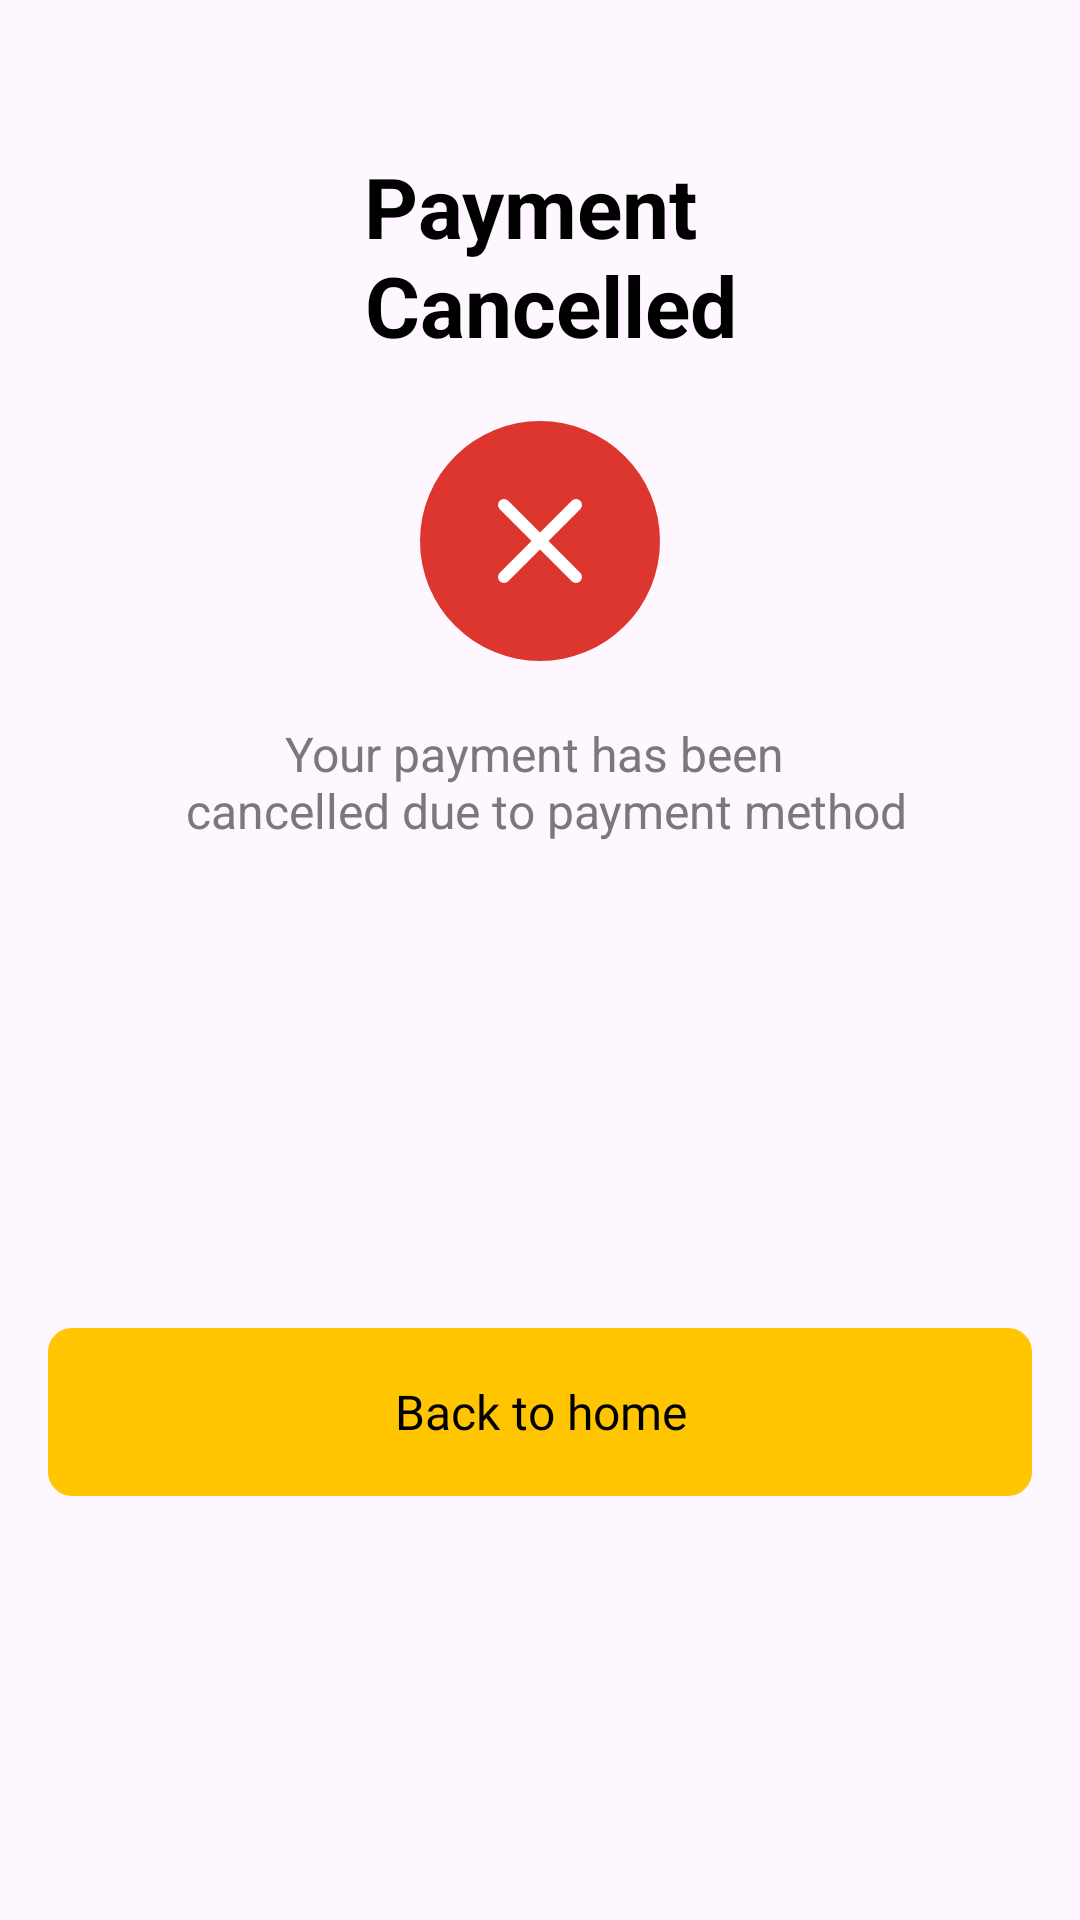

Android layout source for this screen:
<!-- AndroidManifest.xml: application theme Theme.FortunapayMonitor -->
<!-- res/layout/bs_payment_cancelled.xml -->
<?xml version="1.0" encoding="utf-8"?>
<androidx.constraintlayout.widget.ConstraintLayout xmlns:android="http://schemas.android.com/apk/res/android"
    xmlns:app="http://schemas.android.com/apk/res-auto"
    xmlns:tools="http://schemas.android.com/tools"
    android:layout_width="match_parent"
    android:layout_height="wrap_content"
    android:paddingStart="16dp"
    android:paddingEnd="16dp">

    <TextView
        android:id="@+id/paymentCompletedTitle"
        android:layout_width="wrap_content"
        android:layout_height="wrap_content"
        android:layout_marginTop="50dp"
        android:gravity="center"
        android:text="@string/payment_cancelled"
        android:textColor="@color/black"
        android:textSize="28sp"
        android:textStyle="bold"
        app:layout_constraintEnd_toEndOf="parent"
        app:layout_constraintStart_toStartOf="parent"
        app:layout_constraintTop_toTopOf="parent" />

    <ImageView
        android:id="@+id/completedIcon"
        android:layout_width="wrap_content"
        android:layout_height="wrap_content"
        android:layout_marginTop="20dp"
        android:src="@drawable/ic_cancelled"
        app:layout_constraintEnd_toEndOf="parent"
        app:layout_constraintStart_toStartOf="parent"
        app:layout_constraintTop_toBottomOf="@+id/paymentCompletedTitle" />

    <TextView
        android:id="@+id/transactionId"
        android:layout_width="wrap_content"
        android:layout_height="wrap_content"
        android:layout_marginTop="20dp"
        android:gravity="center"
        android:text="@string/your_payment_has_been_cancelled_due_to_payment_method"
        android:textColor="@color/light_grey"
        android:textSize="16sp"
        app:layout_constraintEnd_toEndOf="parent"
        app:layout_constraintStart_toStartOf="parent"
        app:layout_constraintTop_toBottomOf="@+id/completedIcon" />


    <TextView
        android:id="@+id/backToHome"
        android:layout_width="match_parent"
        android:layout_height="56dp"
        android:layout_marginTop="40dp"
        android:layout_marginBottom="20dp"
        android:background="@drawable/default_btn_bg"
        android:fontFamily="@font/inter"
        android:gravity="center"
        android:text="@string/back_to_home"
        android:textColor="@color/black"
        android:textSize="16sp"
        app:layout_constraintBottom_toBottomOf="parent"
        app:layout_constraintEnd_toEndOf="parent"
        app:layout_constraintStart_toStartOf="parent"
        app:layout_constraintTop_toBottomOf="@+id/transactionId" />
</androidx.constraintlayout.widget.ConstraintLayout>
<!-- resources referenced by this layout -->
<resources>
  <color name="black">#FF000000</color>
  <color name="light_grey">#797979</color>
  <!-- drawable default_btn_bg (drawable) -->
  <?xml version="1.0" encoding="utf-8"?>
  <shape android:shape="rectangle" xmlns:android="http://schemas.android.com/apk/res/android">
      <solid android:color="@color/yellow"/>
      <corners android:radius="8dp"/>
  </shape>
  <!-- drawable ic_cancelled (drawable) -->
  <vector xmlns:android="http://schemas.android.com/apk/res/android"
      android:width="80dp"
      android:height="80dp"
      android:viewportWidth="80"
      android:viewportHeight="80">
    <path
        android:pathData="M40,0L40,0A40,40 0,0 1,80 40L80,40A40,40 0,0 1,40 80L40,80A40,40 0,0 1,0 40L0,40A40,40 0,0 1,40 0z"
        android:fillColor="#DC362E"/>
    <path
        android:pathData="M52,28L28,52"
        android:strokeLineJoin="round"
        android:strokeWidth="4"
        android:fillColor="#00000000"
        android:strokeColor="#ffffff"
        android:strokeLineCap="round"/>
    <path
        android:pathData="M28,28L52,52"
        android:strokeLineJoin="round"
        android:strokeWidth="4"
        android:fillColor="#00000000"
        android:strokeColor="#ffffff"
        android:strokeLineCap="round"/>
  </vector>
  <string name="back_to_home">Back to home</string>
  <string name="payment_cancelled">Payment \n Cancelled</string>
  <string name="your_payment_has_been_cancelled_due_to_payment_method">Your payment has been \n cancelled due to payment method</string>
  <style name="Theme.FortunapayMonitor" parent="Base.Theme.FortunapayMonitor" />
  <color name="yellow">#FFC501</color>
  <style name="Base.Theme.FortunapayMonitor" parent="Theme.Material3.DayNight.NoActionBar">
          
          <item name="colorPrimary">@color/yellow</item>
          <item name="colorPrimaryVariant">@color/yellow</item>
          <item name="colorOnPrimary">@color/white</item>
          
          <item name="colorSecondary">@color/yellow</item>
          <item name="colorSecondaryVariant">@color/yellow</item>
          <item name="colorOnSecondary">@color/black</item>
          
          <item name="android:textViewStyle">@font/inter</item>
      </style>
  <color name="white">#FFFFFFFF</color>
</resources>
